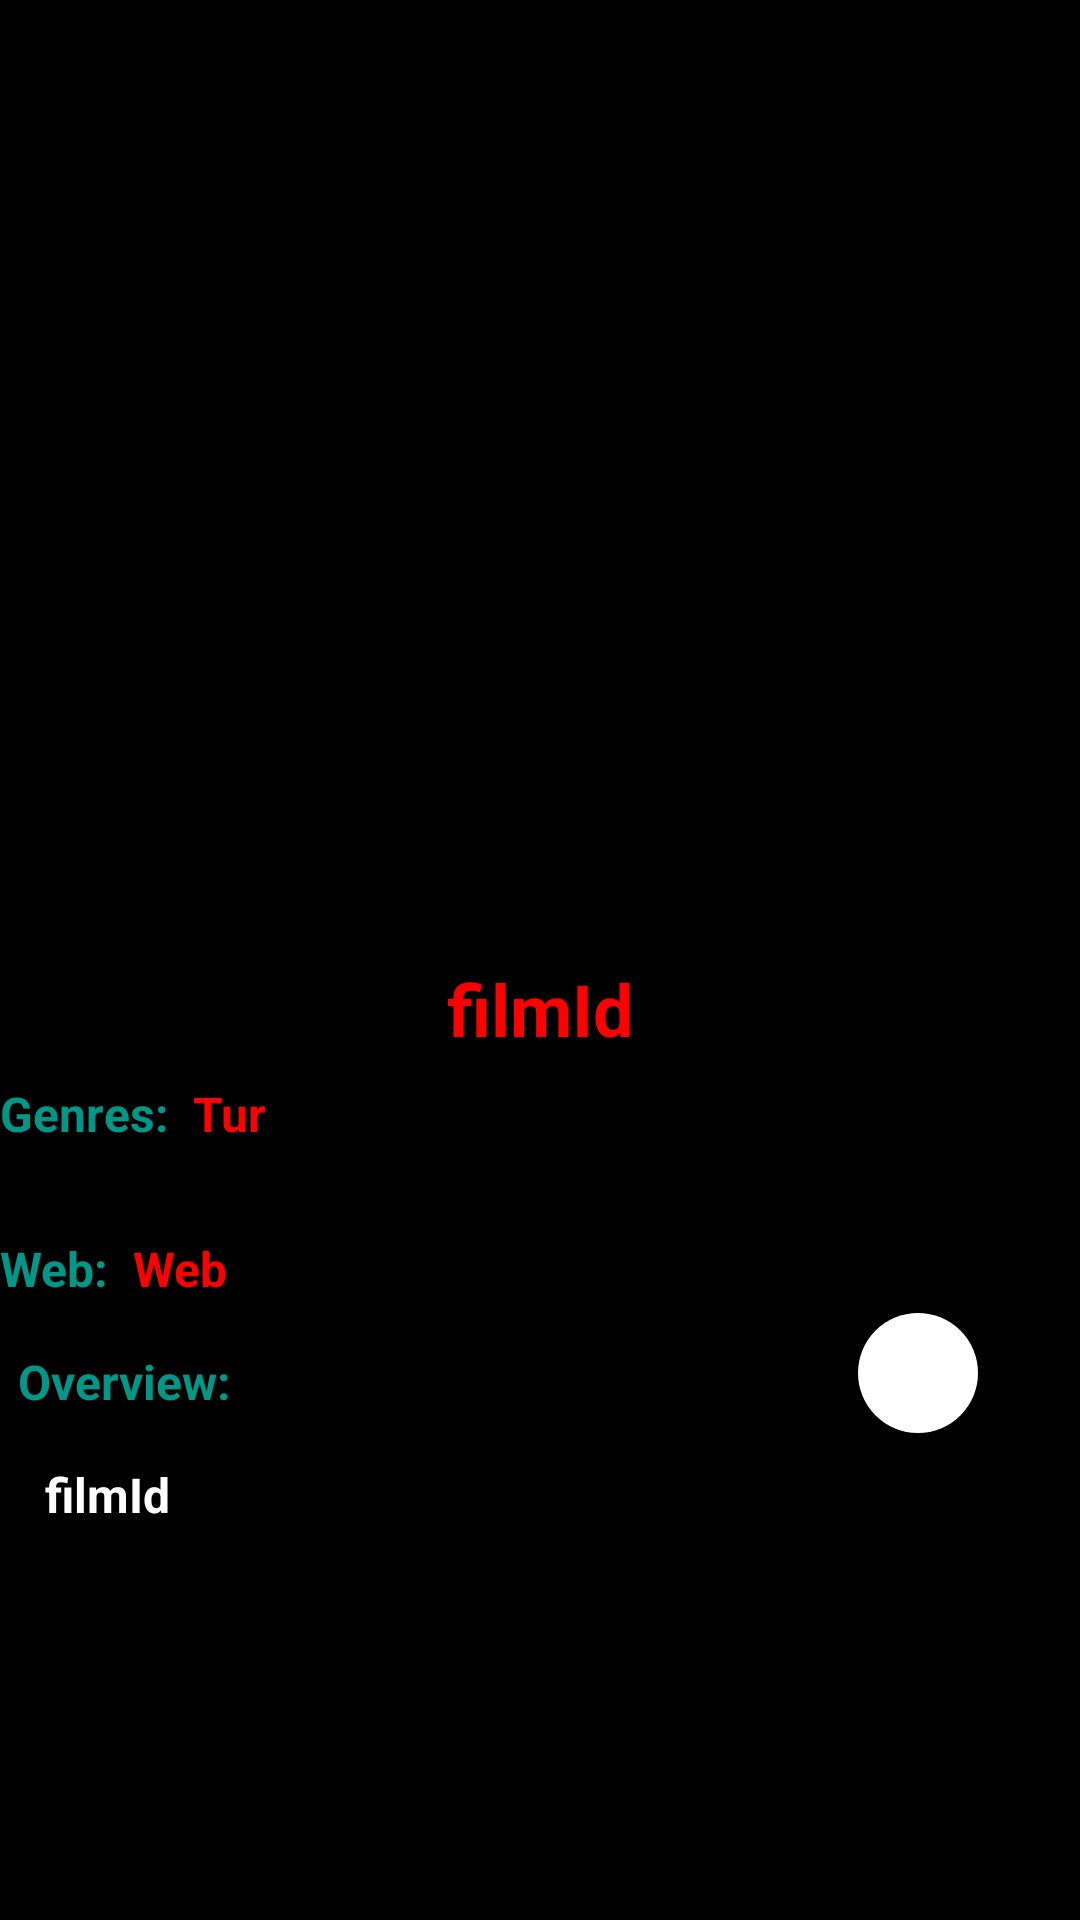

The Android layout XML behind this screen, and the referenced resources:
<!-- AndroidManifest.xml: application theme Theme.FilmlerV1 -->
<!-- res/layout/fragment_detail_tv.xml -->
<?xml version="1.0" encoding="utf-8"?>
<ScrollView
    android:layout_width="match_parent"
    android:layout_height="match_parent"
    xmlns:android="http://schemas.android.com/apk/res/android"
    xmlns:app="http://schemas.android.com/apk/res-auto"
    xmlns:tools="http://schemas.android.com/tools"
    android:background="@color/black"
    android:contentDescription="@string/app_name">

    <androidx.constraintlayout.widget.ConstraintLayout
        android:layout_width="match_parent"
        android:layout_height="match_parent"
        tools:context=".fragment.DetailTvFragment">

        <ImageView
            android:id="@+id/detailImage"
            android:layout_width="match_parent"
            android:layout_height="250dp"
            android:layout_marginStart="15dp"
            android:layout_marginEnd="15dp"
            android:layout_marginTop="55dp"
            app:layout_constraintStart_toStartOf="parent"
            app:layout_constraintTop_toTopOf="parent"
            app:srcCompat="@drawable/moviedata"
            android:scaleType="centerCrop"/>

        <TextView
            android:id="@+id/detailName"
            android:layout_width="wrap_content"
            android:layout_height="wrap_content"
            android:layout_marginTop="320dp"
            android:text="filmId"
            android:textColor="#FF0000"
            android:textSize="24dp"
            android:textStyle="bold"
            app:layout_constraintEnd_toEndOf="parent"
            app:layout_constraintStart_toStartOf="parent"
            app:layout_constraintTop_toTopOf="parent" />
        <TextView
            android:id="@+id/genresConstant"
            android:layout_width="wrap_content"
            android:layout_height="wrap_content"
            android:text="Genres:"
            android:textColor="#009688"
            android:textSize="16dp"
            android:textStyle="bold"
            android:layout_marginTop="8dp"
            app:layout_constraintStart_toStartOf="parent"
            app:layout_constraintTop_toBottomOf="@id/detailName"/>
        <TextView
            android:id="@+id/genres"
            android:layout_width="wrap_content"
            android:layout_height="wrap_content"
            android:text="Tur"
            android:textColor="#FF0000"
            android:textSize="16dp"
            android:textStyle="bold"
            android:layout_marginTop="8dp"
            android:layout_marginStart="8dp"
            app:layout_constraintStart_toEndOf="@id/genresConstant"
            app:layout_constraintTop_toBottomOf="@id/detailName"/>
        <TextView
            android:id="@+id/popularityConstant"
            android:layout_width="wrap_content"
            android:layout_height="wrap_content"
            android:text="Web:"
            android:textColor="#009688"
            android:textSize="16dp"
            android:textStyle="bold"
            android:layout_marginTop="30dp"
            app:layout_constraintStart_toStartOf="parent"
            app:layout_constraintTop_toBottomOf="@id/genres"/>

        <TextView
            android:id="@+id/popularity"
            android:layout_width="wrap_content"
            android:layout_height="wrap_content"
            android:text="Web"
            android:textColor="#FF0000"
            android:textSize="16dp"
            android:textStyle="bold"
            android:layout_marginTop="30dp"
            android:layout_marginStart="8dp"
            app:layout_constraintStart_toEndOf="@id/popularityConstant"
            app:layout_constraintTop_toBottomOf="@id/genres"/>

        <TextView
            android:id="@+id/ExplainConstant"
            android:layout_width="match_parent"
            android:layout_height="wrap_content"
            android:layout_marginTop="16dp"
            android:text="Overview:"
            android:textColor="#009688"
            android:textSize="16dp"
            android:textStyle="bold"
            app:layout_constraintEnd_toEndOf="parent"
            app:layout_constraintStart_toStartOf="parent"
            android:layout_marginStart="6dp"
            app:layout_constraintTop_toBottomOf="@id/popularity" />
        <ProgressBar
            android:id="@+id/loadData"
            android:layout_width="wrap_content"
            android:layout_height="wrap_content"
            app:layout_constraintTop_toTopOf="parent"
            android:layout_marginTop="380dp"
            app:layout_constraintStart_toStartOf="parent"
            app:layout_constraintEnd_toEndOf="parent" />


        <com.google.android.material.floatingactionbutton.FloatingActionButton
            android:id="@+id/fabButton"
            android:layout_width="wrap_content"
            android:layout_height="wrap_content"
            android:src="@drawable/add"
            app:borderWidth="0dp"
            app:elevation="6dp"
            app:backgroundTint="@android:color/white"
            app:rippleColor="@color/white"
            app:pressedTranslationZ="12dp"
            app:tint="#FF0000"
            app:layout_constraintEnd_toEndOf="parent"
            android:layout_marginEnd="30dp"
            app:fabSize="mini"
            app:layout_constraintTop_toBottomOf="@id/popularityConstant"/>



        <TextView
            android:id="@+id/detailExplain"
            android:layout_width="match_parent"
            android:layout_height="wrap_content"
            android:text="filmId"
            android:textColor="@color/white"
            android:textSize="16dp"
            android:textStyle="bold"
            app:layout_constraintEnd_toEndOf="parent"
            app:layout_constraintStart_toStartOf="parent"
            android:layout_marginStart="15dp"
            android:layout_marginTop="16dp"
            app:layout_constraintTop_toBottomOf="@id/ExplainConstant" />


    </androidx.constraintlayout.widget.ConstraintLayout>
</ScrollView>
<!-- resources referenced by this layout -->
<resources>
  <color name="black">#FF000000</color>
  <color name="white">#FFFFFFFF</color>
  <string name="app_name">FilmlerV1</string>
  <style name="Theme.FilmlerV1" parent="Base.Theme.FilmlerV1" />
  <style name="Base.Theme.FilmlerV1" parent="Theme.MaterialComponents.NoActionBar">
          
          
      </style>
</resources>
